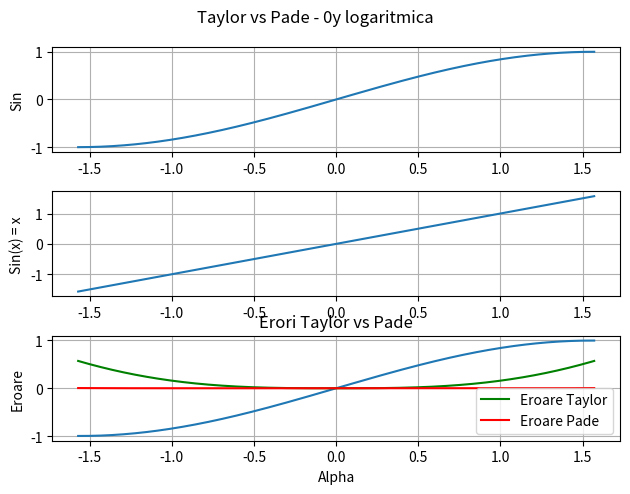

Generate this figure with matplotlib:
import numpy as np
import matplotlib.pyplot as plt

fig, axs = plt.subplots(3)
fig.suptitle('Taylor vs Pade - 0y logaritmica')

pi = np.pi

t = np.linspace(-pi/2, pi/2, 500)

def pade(alpha):
    return (alpha - 7 * (alpha ** 3) / 60) / (1 + (alpha ** 2) / 20)

axs[0].plot(t, np.sin(t))
axs[0].grid(True)
axs[0].set_ylabel('Sin')

axs[1].plot(t, t)
axs[1].grid(True)
axs[1].set_ylabel('Sin(x) = x')

axs[2].plot(t, pade(t))
axs[2].grid(True)
axs[2].set_ylabel('Pade')

fig.tight_layout()
# plt.yscale('log')
plt.savefig('8a.pdf')
plt.show()

taylor_er = np.abs(np.sin(t) - t)
pade_er = np.abs(np.sin(t) - pade(t))

plt.plot(t, taylor_er, color='green', label='Eroare Taylor')
plt.plot(t, pade_er, color='red', label='Eroare Pade')
plt.title('Erori Taylor vs Pade')
plt.xlabel('Alpha')
plt.ylabel('Eroare')
plt.grid(True)
plt.legend()
# plt.yscale('log')
plt.savefig('8b.pdf')
plt.show()